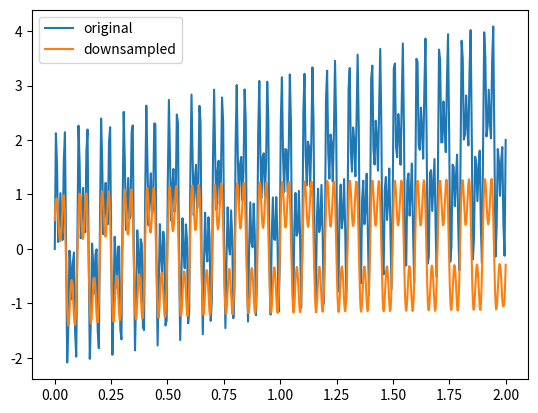
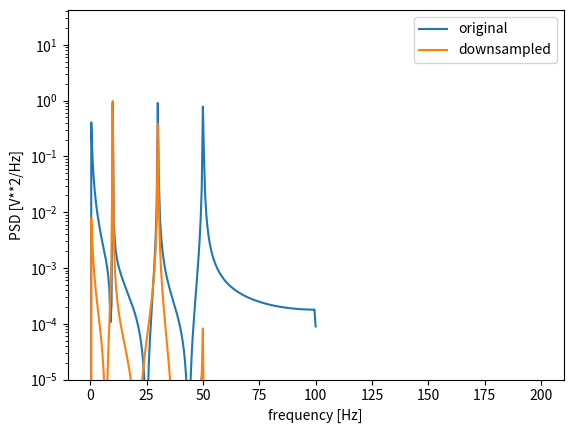

These figures' Python source, in order:
from functools import lru_cache

import numpy as np
from scipy import signal
from scipy.signal import butter as _butter, resample_poly
from scipy.signal import filtfilt as _filtfilt
from scipy.signal import sosfiltfilt as _sosfiltfilt


def _highpass(sr: float, f: float, outtype="sos") -> tuple[np.ndarray, np.ndarray]:
    highpass_freq = 2 * f / sr
    return _butter(4, highpass_freq, btype="high", output=outtype)


def _lowpass(sr: float, f: float, outtype="sos") -> tuple[np.ndarray, np.ndarray]:
    lowpass_freq = 2 * f / sr
    return _butter(4, lowpass_freq, btype="low", output=outtype)


def _bandpass(
    sr: float, band: tuple[float, float], outtype="sos"
) -> tuple[np.ndarray, np.ndarray]:
    bandpass_freqs = 2 * np.array(band) / sr
    return _butter(4, bandpass_freqs, btype="band", output=outtype)


@lru_cache(maxsize=128)
def _pass(
    sr: float, band: tuple[float, float], outtype="sos"
) -> tuple[np.ndarray, np.ndarray]:
    try:
        assert not all(f is None for f in band), "fmin and fmax is `None`."
        if band[1] is None:
            return _highpass(sr, band[0], outtype)
        elif band[0] is None:
            return _lowpass(sr, band[1], outtype)
        else:
            assert band[0] < band[1], "fmin>=fmax (fmin: %s, fmax: %s)" % band
            return _bandpass(sr, band, outtype)
    except AssertionError as err:
        raise ValueError(str(err))


def filtfilt(x, sr, fmin=None, fmax=None, axis=-1, outtype="sos", method="pad"):
    """applies filter based on `outtype`"""
    if outtype == "sos":
        sos = _pass(sr, (fmin, fmax), outtype)
        return _sosfiltfilt(sos, x, axis=axis, padtype="constant")
    elif outtype == "ba":
        b, a = _pass(sr, (fmin, fmax), outtype)
        return _filtfilt(b, a, x, axis=axis, padtype="constant", method=method)
    else:
        raise ValueError("outtype neither sos nor ba")


def downsample(x, sr_old, sr_new, fmin=None, fmax=None, outtype="sos", method="pad"):
    """
    Applies 8-th order Butterworth filter with to `x`. Depending on whether `fmin`
    and `fmax` are `None`, a high-pass, low-pass or band-pass filter is applied.
    Afterwards, the signal is down-sampled to `sr_new`. If `sr_new==sr_old`, the
    filter is still applied, but the signal is not down-sampled. Down-sampling is performed
    using a polyphase filter from scipy.signal.resample_poly.

    Args:
        x (np.ndarray): samples to be down-sampled.
        sr_old (float): sampling rate in Hz of `x`.
        sr_new (float): sampling rate in Hz to which `x` shall be resampled.
        fmin (float or None): high-pass edge of the filter to be applied to `x` before down-sampling.
        fmax (float or None): low-pass edge of the filter to be applied to `x` before down-sampling.
        outtype (str): 'sos' or 'ba', type of filter to be used, scipy.signal.filtfilt or scipy.signal.sosfiltfilt
        method (str): 'pad' or 'gust', only used if method is 'ba', for more details see scipy.signal.filtfilt

    Returns:
        np.ndarray: down-sampled signal
    """
    # Filter before down-sampling
    try:
        assert fmax <= 0.4 * sr_new, (
            """fmax %s > 0.8*f_nyquist of new sampling rate""" % fmax
        )
    except AssertionError as err:
        raise ValueError(str(err))
    x = filtfilt(x, sr=sr_old, fmin=fmin, fmax=fmax, outtype=outtype, method=method)

    # Resample to new sampling rate
    if not sr_old == sr_new:
        x = resample_poly(x, int(sr_new), int(sr_old))
    return x


if __name__ == "__main__":
    # Example

    import matplotlib.pyplot as plt

    sr_old = 200
    sr_new = 400
    t = np.linspace(0, 2, 2 * sr_old)
    x = (
        np.sin(2 * np.pi * 10 * t)  # 10 Hz
        + np.sin(2 * np.pi * 30 * t)  # 30 Hz
        + np.sin(2 * np.pi * 50 * t)  # 50 Hz
        + t  # linear trend
    )
    x_new = downsample(x, sr_old, sr_new, fmin=0.2, fmax=32)
    t_new = np.linspace(0, 2, len(x_new))
    plt.plot(t, x, label="original")
    plt.plot(t_new, x_new, label="downsampled")
    plt.legend()

    # plot power spectrum
    plt.figure()
    f, Pxx_den = signal.periodogram(x, sr_old)
    f_new, Pxx_den_new = signal.periodogram(x_new, sr_new)
    plt.semilogy(f, Pxx_den, label="original")
    plt.semilogy(f_new, Pxx_den_new, label="downsampled")
    plt.xlabel("frequency [Hz]")
    plt.ylabel("PSD [V**2/Hz]")
    plt.ylim([10e-6, plt.ylim()[1]])
    plt.legend()
    plt.show()
